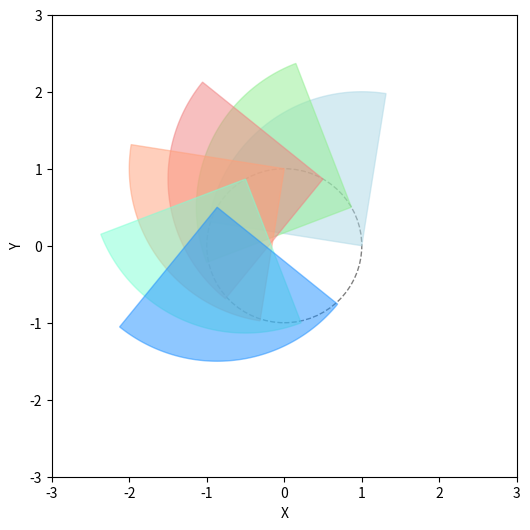

Source code (Python):
import matplotlib.pyplot as plt
import numpy as np
from matplotlib.animation import FuncAnimation
from matplotlib.patches import Arc
from matplotlib.patches import Circle

class Scene():
    def __init__(self, num_robots = 6, radius = 1.0, required_angular_velocity = 0.1):
        """初始化场景相关参数"""
        self.num_robots = num_robots
        self.radius = radius
        self.required_angular_velocity = required_angular_velocity
        self.angular_velocity = np.array(required_angular_velocity).repeat(num_robots)
        self.acceleration = np.zeros(num_robots)
        self.camera_yaw = [- np.pi / 20, 9 * np.pi / 20]
        self.dt = 0.1 # 时间步长0.1s（通信频率为10Hz）
        # 初始化机器人相位
        self.robot_phases = np.arange(num_robots) * 2 * np.pi / num_robots
        self.robot_phases = np.arange(num_robots) * 1 * np.pi / num_robots
        # 根据相位初始化机器人的偏航角
        self.robot_yaw = self.robot_phases + np.pi / 2
        # 根据相位初始化机器人的位置
        self.get_position()
        self.init_plot()
        self.distance = np.zeros((self.num_robots, self.num_robots))

    def init_plot(self):
        """初始化图形"""
        self.fig, self.ax = plt.subplots()
        # 更改fig的窗口大小
        self.fig.set_size_inches(6, 6)
        # 初始化轨迹图
        circle = plt.Circle((0, 0), self.radius, color='gray', fill=False, linestyle='dashed')
        self.ax.add_patch(circle)
        # 初始化机器人以及相机可视范围的颜色
        self.colors = ['lightblue', 'lightgreen', 'lightcoral', 'lightsalmon', 'aquamarine', 'dodgerblue'] 
        # 初始化机器人
        self.robots, = self.ax.plot([], [], 'bo')
        # print(self.robots)
        # 设置图形的范围
        self.ax.set_xlim([-3, 3])
        self.ax.set_ylim([-3, 3])
        self.ax.set_xlabel('X')
        self.ax.set_ylabel('Y')
        # 初始化相机可视范围
        self.init_fov()

    def init_fov(self):
        """初始化相机可视范围"""
        # 遍历每个点，画出相应的扇形并保存对象引用
        self.fov_patches_prev = []
        for i in range(self.num_robots):
            center = self.robot_positions[i]
            start_angle = np.degrees(self.robot_yaw[i] + self.camera_yaw[0])
            end_angle = np.degrees(self.robot_yaw[i] + self.camera_yaw[1])
            radius = 2 * self.radius
            # 画扇形
            theta = np.linspace(start_angle, end_angle, 100)
            x = np.append(center[0], center[0] + radius * np.cos(np.radians(theta)))
            y = np.append(center[1], center[1] + radius * np.sin(np.radians(theta)))
            # 绘制扇形
            fov_patch = self.ax.fill(x, y, color=self.colors[i], alpha=0.5)
            self.fov_patches_prev.append(fov_patch)

    def update(self, frames):
        """更新函数，每个动画帧调用一次"""
        self.update_robots()
        self.update_fovs()

    def get_position(self):
        """根据相位计算机器人的位置"""
        self.robot_positions = np.array([self.radius * np.cos(self.robot_phases), self.radius * np.sin(self.robot_phases)])
        self.robot_positions = self.robot_positions.T
   
    def update_robots(self):
        """更新机器人相关参数"""
        self.update_phases()
        # self.robot_phases += self.angular_velocity * self.dt
        self.robot_yaw = self.robot_phases + np.pi / 2
        self.get_position()
        self.robots.set_data(self.robot_positions[:, 0], self.robot_positions[:, 1])
        self.calculate_distance()

    def update_phases(self):
        """Core!!!根据控制律更新相位"""
        self.calculate_distance()
        for i in range(self.num_robots):
            if self.check_visibility(i, (i+1)%self.num_robots) is False:
                continue
            distance = self.distance[i][(i+1)%self.num_robots]
            # 需要的距离为根号二倍的半径
            desired_distance = self.radius
            error = distance - desired_distance
            # print("error_", i, ":", error)
            self.angular_velocity[i] = 0.15 * error + self.required_angular_velocity
        self.robot_phases += self.angular_velocity * self.dt
        
    def calculate_distance(self):
        """求每个机器人之间的距离"""
        for i in range(self.num_robots):
            for j in range(self.num_robots):
                self.distance[i, j] = np.linalg.norm(self.robot_positions[i] - self.robot_positions[j])
                self.distance[j, i] = self.distance[i, j]
        # print(self.distance)

    def update_fovs(self):
        """更新相机可视范围"""
        self.clear_fovs()
        for i in range(self.num_robots):
            is_visible = self.check_visibility(i, (i+1)%self.num_robots)
            if is_visible == False:
                continue
            center = self.robot_positions[i]
            start_angle = np.degrees(self.robot_yaw[i] + self.camera_yaw[0])
            end_angle = np.degrees(self.robot_yaw[i] + self.camera_yaw[1])
            # 更新扇形
            theta = np.linspace(start_angle, end_angle, 100)
            x = np.append(center[0], center[0] + 2 * self.radius * np.cos(np.radians(theta)))
            y = np.append(center[1], center[1] + 2 * self.radius * np.sin(np.radians(theta)))
            # 绘制扇形
            fov_patch = self.ax.fill(x, y, color=self.colors[i], alpha=0.5)
            self.fov_patches_prev.append(fov_patch)

    def clear_fovs(self):
        """清除上一帧的相机可视范围"""
        for patch in self.ax.patches:
            patch.remove()
        circle = plt.Circle((0, 0), self.radius, color='gray', fill=False, linestyle='dashed')
        self.ax.add_patch(circle)

    def check_visibility(self, robot_id_observer, robot_id_observed):
        """检查机器人robot_id_observed是否在robot_id_observer的相机可视范围内"""
        # 计算两个机器人之间的距离
        distance = np.linalg.norm(self.robot_positions[robot_id_observer] - self.robot_positions[robot_id_observed])
        # 如果距离大于相机可视范围的两倍，则不可见
        if distance > 2 * self.radius:
            return False
        # 计算两个机器人之间的夹角
        angle = np.arctan2(self.robot_positions[robot_id_observed, 1] - self.robot_positions[robot_id_observer, 1], self.robot_positions[robot_id_observed, 0] - self.robot_positions[robot_id_observer, 0])
        # 计算机器人的偏航角
        self.check_angle()
        yaw = self.robot_yaw[robot_id_observer]
        # 计算相对角度
        relative_angle = angle - yaw
        relative_angle = self.check_angle(relative_angle)
        # 如果相对角度在相机可视范围内，则可见
        if relative_angle > - self.camera_yaw[0] and relative_angle < self.camera_yaw[1]:
            return True
        else:
            return False
        
    def check_angle(self, angle = 0.0):
        for i in range(self.num_robots):
            while self.robot_yaw[i] > np.pi:
                self.robot_yaw[i] -= 2 * np.pi
            while self.robot_yaw[i] < - np.pi:
                self.robot_yaw[i] += 2 * np.pi
        if angle > np.pi:
            angle -= 2 * np.pi
        if angle < - np.pi:
            angle += 2 * np.pi
        return angle

    def visualize(self):
        anim = FuncAnimation(self.fig, self.update, frames=np.arange(0, 100), interval=100)
        plt.show()

if __name__ == '__main__':
    scene = Scene()
    scene.visualize()